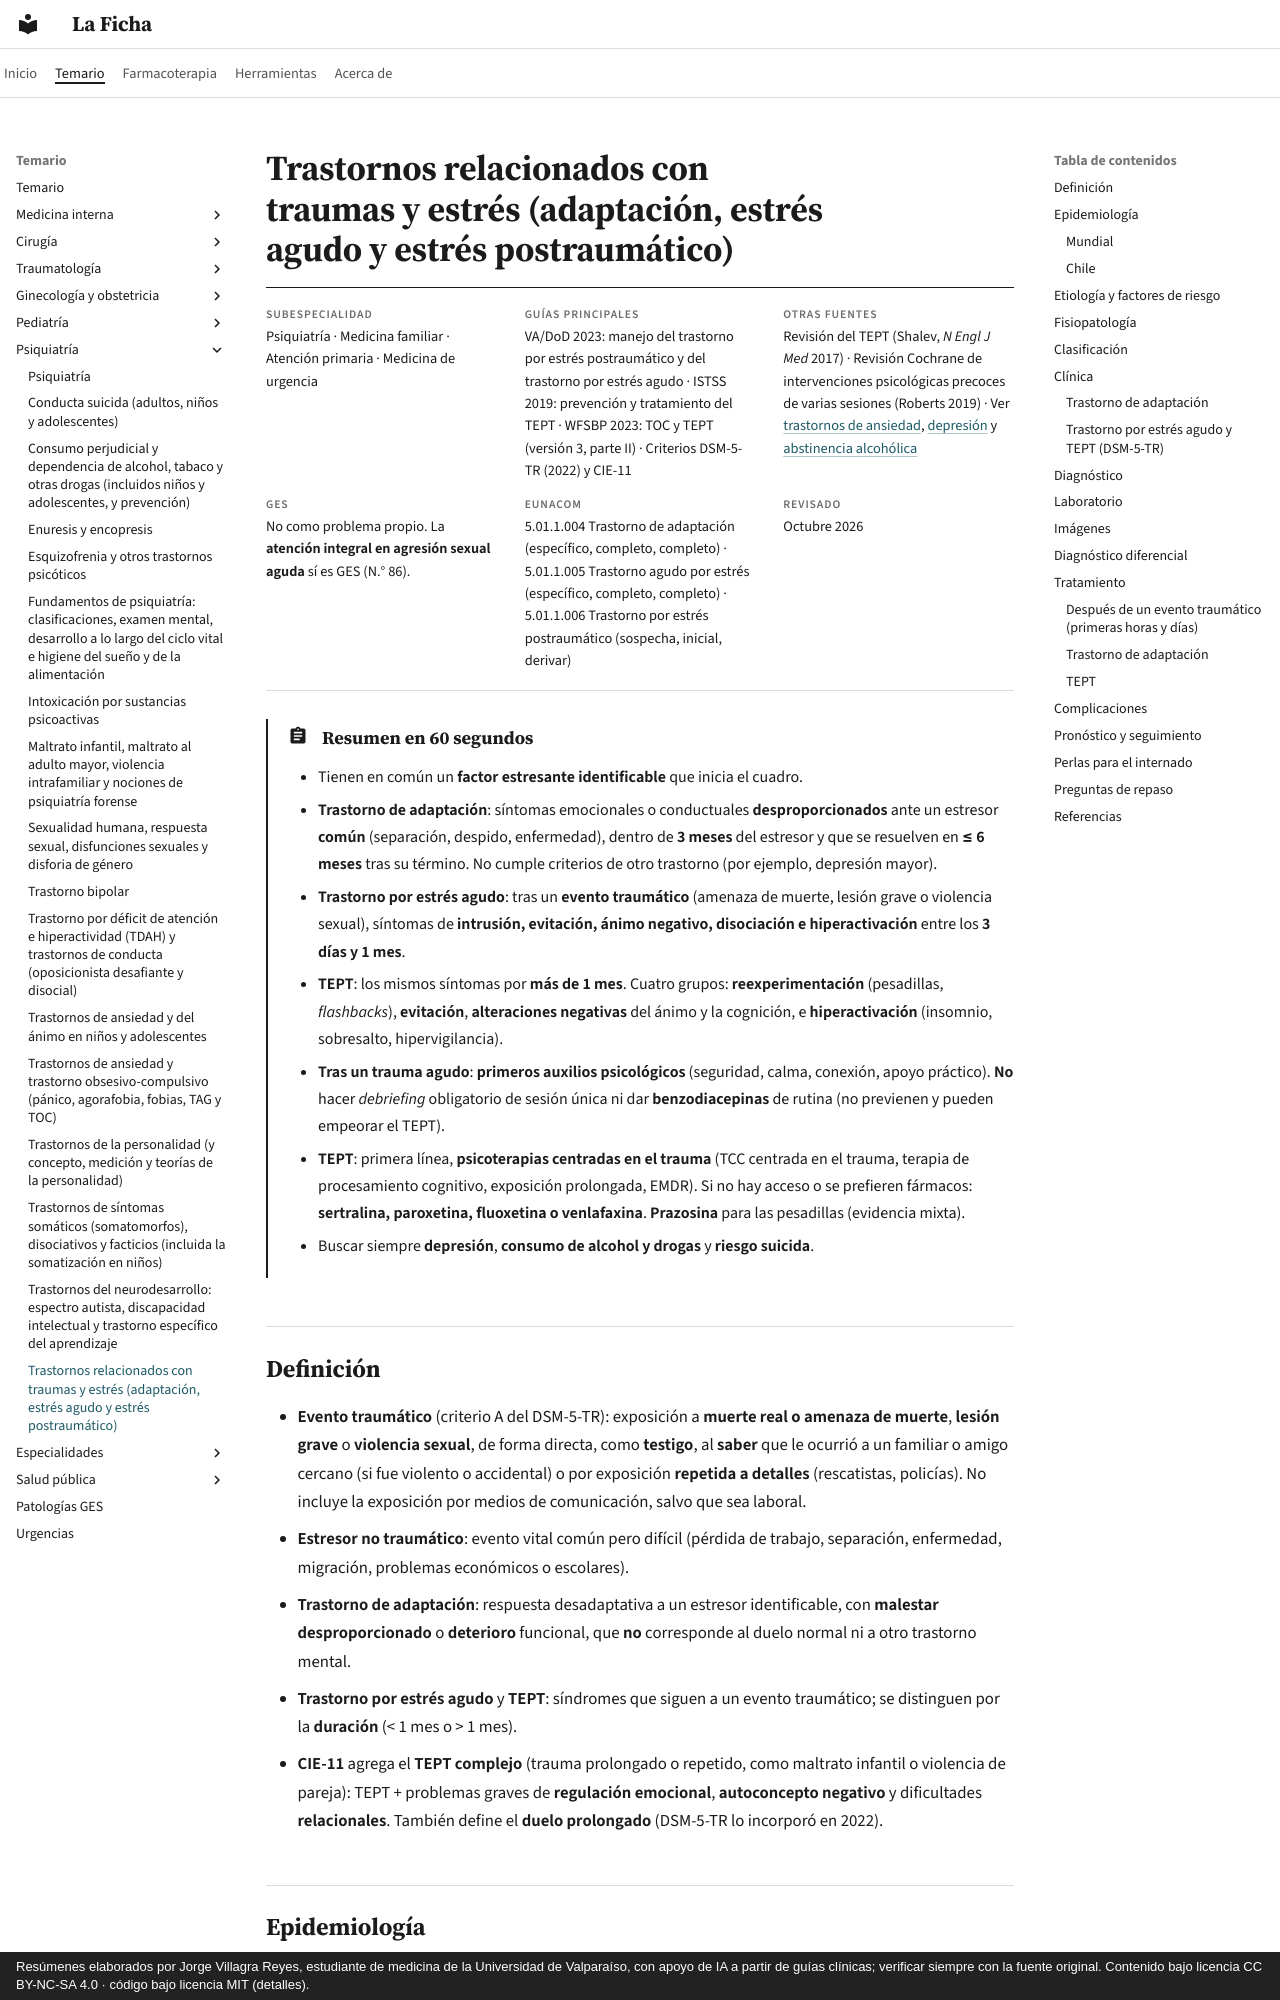

repository: jorgevillagrareyes-dotcom/laficha · page: psiquiatria/trastornos-relacionados-con-traumas-y-estres.html · generator: mkdocs · copyright: Resúmenes elaborados por Jorge Villagra Reyes, estudiante de medicina de la Universidad de Valparaíso, con apoyo de IA a partir de guías clínicas; verificar siempre con la fuente original. Contenido bajo licencia CC BY-NC-SA 4.0 · código bajo licencia MIT (detalles).

---
tags:
  - Psiquiatría
  - Frecuente en sala
---

# Trastornos relacionados con traumas y estrés (adaptación, estrés agudo y estrés postraumático)

<div class="ficha" markdown>

**Subespecialidad**
Psiquiatría · Medicina familiar · Atención primaria · Medicina de urgencia

**Guías principales**
VA/DoD 2023: manejo del trastorno por estrés postraumático y del trastorno por estrés agudo · ISTSS 2019: prevención y tratamiento del TEPT · WFSBP 2023: TOC y TEPT (versión 3, parte II) · Criterios DSM-5-TR (2022) y CIE-11

**Otras fuentes**
Revisión del TEPT (Shalev, *N Engl J Med* 2017) · Revisión Cochrane de intervenciones psicológicas precoces de varias sesiones (Roberts 2019) · Ver [trastornos de ansiedad](trastornos-de-ansiedad-y-toc.md), [depresión](../geriatria/depresion.md) y [abstinencia alcohólica](../neurologia/abstinencia-alcoholica-y-wernicke.md)

**GES**
No como problema propio. La **atención integral en agresión sexual aguda** sí es GES (N.° 86).

**EUNACOM**
5.01.1.004 Trastorno de adaptación (específico, completo, completo) · 5.01.1.005 Trastorno agudo por estrés (específico, completo, completo) · 5.01.1.006 Trastorno por estrés postraumático (sospecha, inicial, derivar)

**Revisado**
Octubre 2026

</div>

!!! abstract "Resumen en 60 segundos"
    - Tienen en común un **factor estresante identificable** que inicia el cuadro.
    - **Trastorno de adaptación**: síntomas emocionales o conductuales **desproporcionados** ante un estresor **común** (separación, despido, enfermedad), dentro de **3 meses** del estresor y que se resuelven en **≤ 6 meses** tras su término. No cumple criterios de otro trastorno (por ejemplo, depresión mayor).
    - **Trastorno por estrés agudo**: tras un **evento traumático** (amenaza de muerte, lesión grave o violencia sexual), síntomas de **intrusión, evitación, ánimo negativo, disociación e hiperactivación** entre los **3 días y 1 mes**.
    - **TEPT**: los mismos síntomas por **más de 1 mes**. Cuatro grupos: **reexperimentación** (pesadillas, *flashbacks*), **evitación**, **alteraciones negativas** del ánimo y la cognición, e **hiperactivación** (insomnio, sobresalto, hipervigilancia).
    - **Tras un trauma agudo**: **primeros auxilios psicológicos** (seguridad, calma, conexión, apoyo práctico). **No** hacer *debriefing* obligatorio de sesión única ni dar **benzodiacepinas** de rutina (no previenen y pueden empeorar el TEPT).
    - **TEPT**: primera línea, **psicoterapias centradas en el trauma** (TCC centrada en el trauma, terapia de procesamiento cognitivo, exposición prolongada, EMDR). Si no hay acceso o se prefieren fármacos: **sertralina, paroxetina, fluoxetina o venlafaxina**. **Prazosina** para las pesadillas (evidencia mixta).
    - Buscar siempre **depresión**, **consumo de alcohol y drogas** y **riesgo suicida**.
